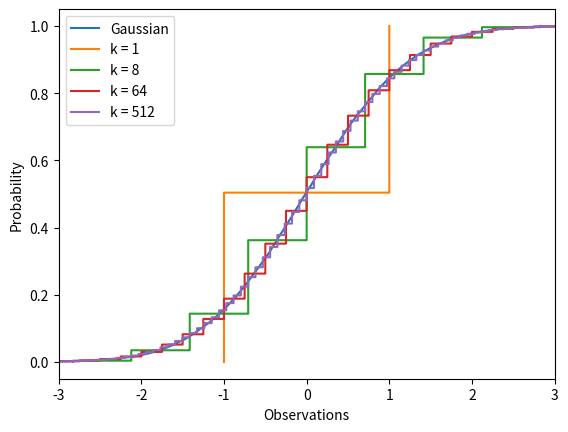

Recreate this plot in Python.
import matplotlib.pyplot as plt
import numpy as np

n = 40000
Z = np.random.randn(n)

plt.step(sorted(Z), np.arange(1, n + 1) / float(n), label="Gaussian")

# ============================ Question 10.b ============================
for k in [1, 8, 64, 512]:
    Zk = np.sum(np.sign(np.random.randn(n, k)) * np.sqrt(1.0 / k), axis=1)
    plt.step(sorted(Zk), np.arange(1, n + 1) / float(n), label=f"k = {k}")
# =======================================================================

plt.xlim(-3,3)
plt.xlabel("Observations")
plt.ylabel("Probability")
plt.legend()
plt.show()
